Run: headless pygame with SDL's dummy video driver; simulated clock (each Clock.tick advances the game by its frame time, no real sleeping); random seed 0; keys injected as events and as key.get_pressed() state; no mouse input.
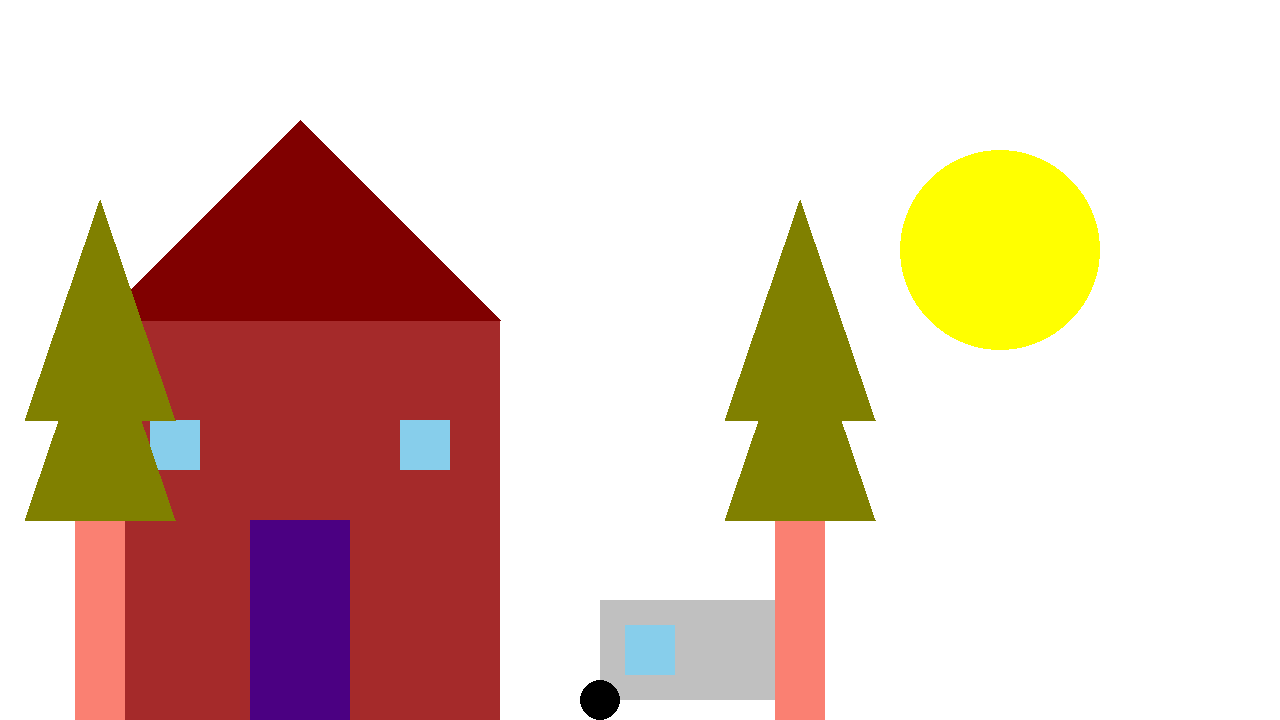
Frame 1 of 4 · flips 1–60 · no input
Frame 2 of 4 · flips 61–180 · tapped SPACE, RETURN · held RIGHT (→), D · screen unchanged from frame 1, image omitted
Frame 3 of 4 · flips 181–300 · held DOWN (↓), S · screen unchanged from frame 2, image omitted
Frame 4 of 4 · flips 301–420 · held LEFT (←), A, UP (↑), W · screen unchanged from frame 3, image omitted

The pygame program that drew these frames:

import sys
import pygame

pygame.init()
screen = pygame.display.set_mode((1280,720))
running = True
Red = (255, 0, 0)
Green = (0, 255, 0)
Blue = (0, 0, 255)
Cyan = (0, 255, 255)
Magenta = (255, 0, 255)
Yellow = (255, 255, 0)
Black = (0, 0, 0)
White = (255, 255, 255)
Orange = (255, 165, 0)
Purple = (128, 0, 128)
Pink = (255, 192, 203)
Brown = (165, 42, 42)
Teal = (0, 128, 128)
Lime = (0, 255, 0)
Maroon = (128, 0, 0)
Navy = (0, 0, 128)
Olive = (128, 128, 0)
Turquoise = (64, 224, 208)
Indigo = (75, 0, 130)
Lavender = (230, 230, 250)
Beige = (245, 245, 220)
Salmon = (250, 128, 114)
SkyBlue = (135, 206, 235)
Silver = (192, 192, 192)
while running:
    screen.fill(White)
    for event in pygame.event.get():
        if event.type == pygame.QUIT:
            pygame.quit()
            sys.exit()
    
    #Drawing the house
    pygame.draw.rect(screen,Brown,pygame.Rect(100,320,400,400))
    pygame.draw.rect(screen,SkyBlue,pygame.Rect(150,420,50,50))
    pygame.draw.rect(screen,SkyBlue,pygame.Rect(400,420,50,50))
    pygame.draw.rect(screen,Indigo,pygame.Rect(250,520,100,400))
    pygame.draw.polygon(screen,Maroon,[(100,320), (300,120),(500,320)])
    #Drawing the car
    pygame.draw.rect(screen,Silver,pygame.Rect(600,600,200,100))
    pygame.draw.circle(screen,Black,(600,700),20)
    pygame.draw.circle(screen,Black,(800,700),20)
    pygame.draw.rect(screen,SkyBlue,pygame.Rect(625,625,50,50))
    #Drawing on tree
    pygame.draw.rect(screen,Salmon,pygame.Rect(75,520,50,200))
    pygame.draw.polygon(screen,Olive,[(25,520),(100,300),(175,520)])
    pygame.draw.polygon(screen,Olive,[(25,420),(100,200),(175,420)])

    #Drawing on tree
    pygame.draw.rect(screen,Salmon,pygame.Rect(775,520,50,200))
    pygame.draw.polygon(screen,Olive,[(725,520),(800,300),(875,520)])
    pygame.draw.polygon(screen,Olive,[(725,420),(800,200),(875,420)])

    #Drawing sun
    pygame.draw.circle(screen,Yellow,(1000,250),100)
    
    #drawing stickman
    pygame.display.update()
